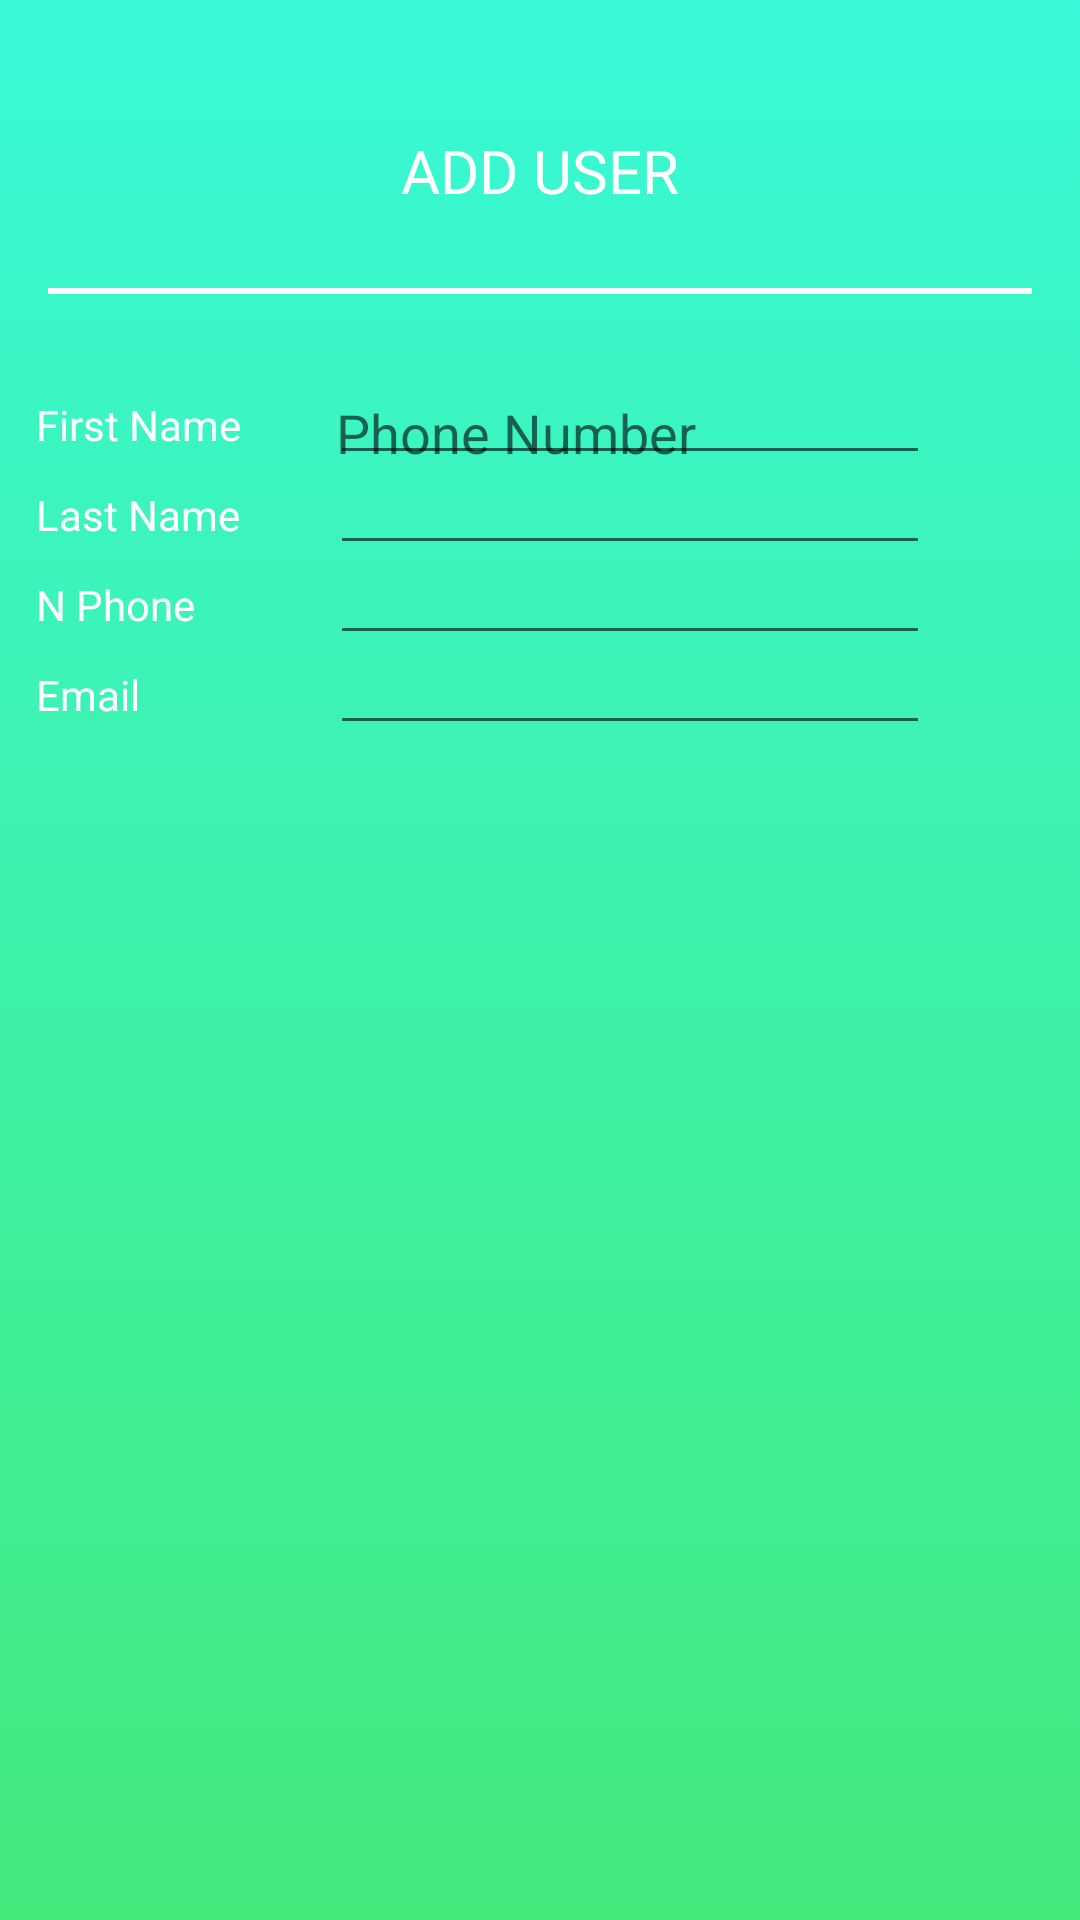

Write the Android layout XML for this screen, with the resource values it uses.
<!-- AndroidManifest.xml: application theme Theme.Toolbar -->
<!-- res/layout/add_user.xml -->
<?xml version="1.0" encoding="utf-8"?>
<RelativeLayout
    xmlns:android="http://schemas.android.com/apk/res/android"
    xmlns:tools="http://schemas.android.com/tools"
    android:layout_width="match_parent"
    android:layout_height="match_parent"
    android:background="@drawable/backgroun_add_user">

    <RelativeLayout
        android:layout_width="match_parent"
        android:layout_height="wrap_content"
        android:padding="16dp">

        <ImageView
            android:id="@+id/lefticon"
            android:layout_width="wrap_content"
            android:layout_height="wrap_content"
            android:layout_centerVertical="true"
            android:clickable="true"
            android:src="@drawable/ic_baseline_arrow_back_24"></ImageView>
        <TextView
            android:layout_width="wrap_content"
            android:layout_height="wrap_content"
            android:id="@+id/textview"
            android:text="ADD USER"
            android:layout_centerHorizontal="true"
            android:textColor="@color/white"
            android:textSize="20dp"
            android:layout_centerVertical="true"></TextView>
        <View
            android:layout_width="340dp"
            android:layout_height="2dp"
            android:layout_centerHorizontal="true"
            android:background="@drawable/horizontal_line"
            android:layout_marginTop="80dp"></View>
    </RelativeLayout>
    <RelativeLayout
        android:layout_width="340dp"
        android:layout_height="wrap_content"
        android:layout_marginTop="120dp"
        android:layout_centerHorizontal="true">

        <TextView
            android:layout_width="wrap_content"
            android:layout_height="wrap_content"
            android:layout_marginTop="10dp"
            android:padding="2dp"
            android:text="First Name"
            android:textColor="@color/white"
            android:visibility="visible"></TextView>

        <EditText
            android:layout_width="200dp"
            android:layout_height="wrap_content"
            android:layout_marginLeft="100dp"
            android:layout_marginTop="10dp"
            android:padding="2dp"
            android:textColor="@color/white"
            android:inputType="text"
            android:hint="@string/phone"></EditText>
        <TextView
            android:layout_width="wrap_content"
            android:layout_height="wrap_content"
            android:layout_marginTop="40dp"
            android:text="Last Name"
            android:textColor="@color/white"
            android:padding="2dp"></TextView>
        <EditText
            android:layout_width="200dp"
            android:layout_height="wrap_content"
            android:layout_marginTop="40dp"
            android:layout_marginLeft="100dp"
            android:padding="2dp"></EditText>
        <TextView
            android:layout_width="wrap_content"
            android:layout_height="wrap_content"
            android:layout_marginTop="70dp"
            android:text="N Phone"
            android:textColor="@color/white"
            android:padding="2dp"></TextView>
        <EditText
            android:layout_width="200dp"
            android:layout_height="wrap_content"
            android:layout_marginTop="70dp"
            android:layout_marginLeft="100dp"
            android:padding="2dp"></EditText>
        <TextView
            android:layout_width="wrap_content"
            android:layout_height="wrap_content"
            android:layout_marginTop="100dp"
            android:text="Email"
            android:textColor="@color/white"
            android:padding="2dp"></TextView>
        <EditText
            android:layout_width="200dp"
            android:layout_height="wrap_content"
            android:layout_marginTop="100dp"
            android:layout_marginLeft="100dp"
            android:padding="2dp"></EditText>

    </RelativeLayout>

</RelativeLayout>
<!-- resources referenced by this layout -->
<resources>
  <color name="white">#FFFFFFFF</color>
  <!-- drawable backgroun_add_user (drawable) -->
  <?xml version="1.0" encoding="utf-8"?>
  <selector xmlns:android="http://schemas.android.com/apk/res/android">
  <item>
      <shape>
          <gradient android:angle="90"
              android:startColor="#43e97b"
              android:endColor="#38f9d7"
              android:type="linear">
  
          </gradient>
  
      </shape>
  
  
  </item>
  
  </selector>
  <!-- drawable horizontal_line (drawable) -->
  <?xml version="1.0" encoding="utf-8"?>
  <selector xmlns:android="http://schemas.android.com/apk/res/android">
  <item>
      <shape>
          <gradient android:angle="90"
              android:startColor="@color/white"
              android:endColor="@color/white"
              android:type="linear"></gradient>
      </shape>
  </item>
  </selector>
  <string name="phone">Phone Number</string>
  <style name="Theme.Toolbar" parent="Theme.AppCompat.Light">
          
          <item name="colorPrimary">@color/purple_500</item>
          <item name="colorPrimaryVariant">@color/purple_700</item>
          <item name="colorOnPrimary">@color/white</item>
          
          <item name="colorSecondary">@color/teal_200</item>
          <item name="colorSecondaryVariant">@color/teal_700</item>
          <item name="colorOnSecondary">@color/black</item>
          
          <item name="android:statusBarColor" tools:targetApi="l">?attr/colorPrimaryVariant</item>
          
      </style>
  <color name="purple_500">#FF6200EE</color>
  <color name="purple_700">#FF3700B3</color>
  <color name="teal_200">#FF03DAC5</color>
  <color name="teal_700">#FF018786</color>
  <color name="black">#FF000000</color>
</resources>
